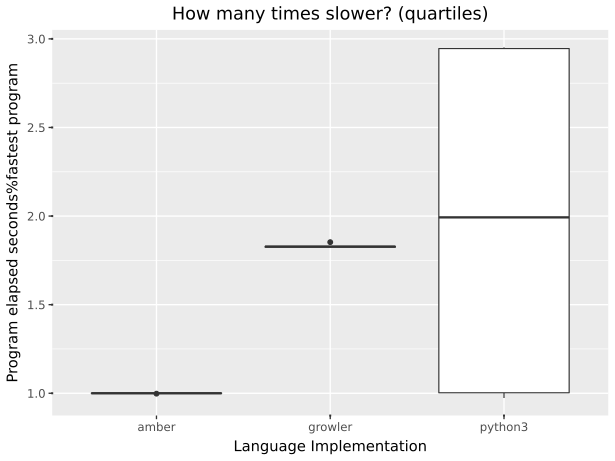

The table this chart was drawn from, first rows:
suite, imp, starttime, returnvalue, walltime, cputime, memory, blkio-read, blkio-write, pressure-cpu-some, pressure-io-some, pressure-memory-some
collatz, growler, 2026-09-23T20:53:15.935071+10:00, 0, 2.857, 2.853, 3457024, 0, 0, 0.00101, 0.000912, 0
collatz, growler, 2026-09-23T20:53:19.175414+10:00, 0, 2.856, 2.852, 3260416, 0, 0, 0.001029, 0.000842, 0
collatz, growler, 2026-09-23T20:53:22.407767+10:00, 0, 2.849, 2.846, 3272704, 0, 0, 0.000753, 0.000751, 0
collatz, growler, 2026-09-23T20:53:25.658767+10:00, 0, 2.851, 2.846, 3260416, 0, 0, 0.00037, 0.001026, 0
collatz, growler, 2026-09-23T20:53:28.905293+10:00, 0, 2.895, 2.892, 3457024, 0, 0, 0.000276, 0.000803, 0
collatz, python3, 2026-09-23T20:53:32.187433+10:00, 0, 4.603, 4.575, 13651968, 0, 0, 0.000524, 0.001741, 0
collatz, python3, 2026-09-23T20:53:37.178721+10:00, 0, 4.6, 4.575, 13746176, 0, 0, 0.001022, 0.001609, 0
collatz, python3, 2026-09-23T20:53:42.182121+10:00, 0, 4.612, 4.585, 13651968, 0, 0, 0.000484, 0.001714, 0
collatz, python3, 2026-09-23T20:53:47.207009+10:00, 0, 4.601, 4.576, 13651968, 0, 0, 0.000815, 0.001661, 0
collatz, python3, 2026-09-23T20:53:52.204135+10:00, 0, 4.604, 4.578, 13697024, 0, 0, 0.00047, 0.001607, 0
collatz, amber, 2026-09-23T20:53:57.225148+10:00, 0, 1.564, 1.561, 24948736, 0, 0, 0.000276, 0.001133, 0
collatz, amber, 2026-09-23T20:53:59.057177+10:00, 0, 1.559, 1.557, 24948736, 0, 0, 0.000201, 0.000856, 0
collatz, amber, 2026-09-23T20:54:00.877290+10:00, 0, 1.564, 1.561, 24723456, 0, 0, 0.000625, 0.000661, 0
collatz, amber, 2026-09-23T20:54:02.699031+10:00, 0, 1.563, 1.56, 24948736, 0, 0, 0.000117, 0.000895, 0
collatz, amber, 2026-09-23T20:54:04.533155+10:00, 0, 1.562, 1.56, 24764416, 0, 0, 0.000175, 0.00074, 0
spectralnorm, python3, 2026-09-23T20:54:06.362836+10:00, 0, 2.164, 7.298, 29577216, 0, 0, 0.2179, 0.000615, 0
spectralnorm, python3, 2026-09-23T20:54:08.971869+10:00, 0, 2.078, 7.291, 29462528, 0, 0, 0.1843, 0.00066, 0
spectralnorm, python3, 2026-09-23T20:54:11.350641+10:00, 0, 2.101, 7.403, 29642752, 0, 0, 0.1879, 0.000631, 0
spectralnorm, python3, 2026-09-23T20:54:13.727707+10:00, 0, 2.033, 7.31, 29573120, 0, 0, 0.1725, 0.000606, 0
spectralnorm, python3, 2026-09-23T20:54:16.061097+10:00, 0, 2.023, 7.314, 29564928, 0, 0, 0.1739, 0.00057, 0
